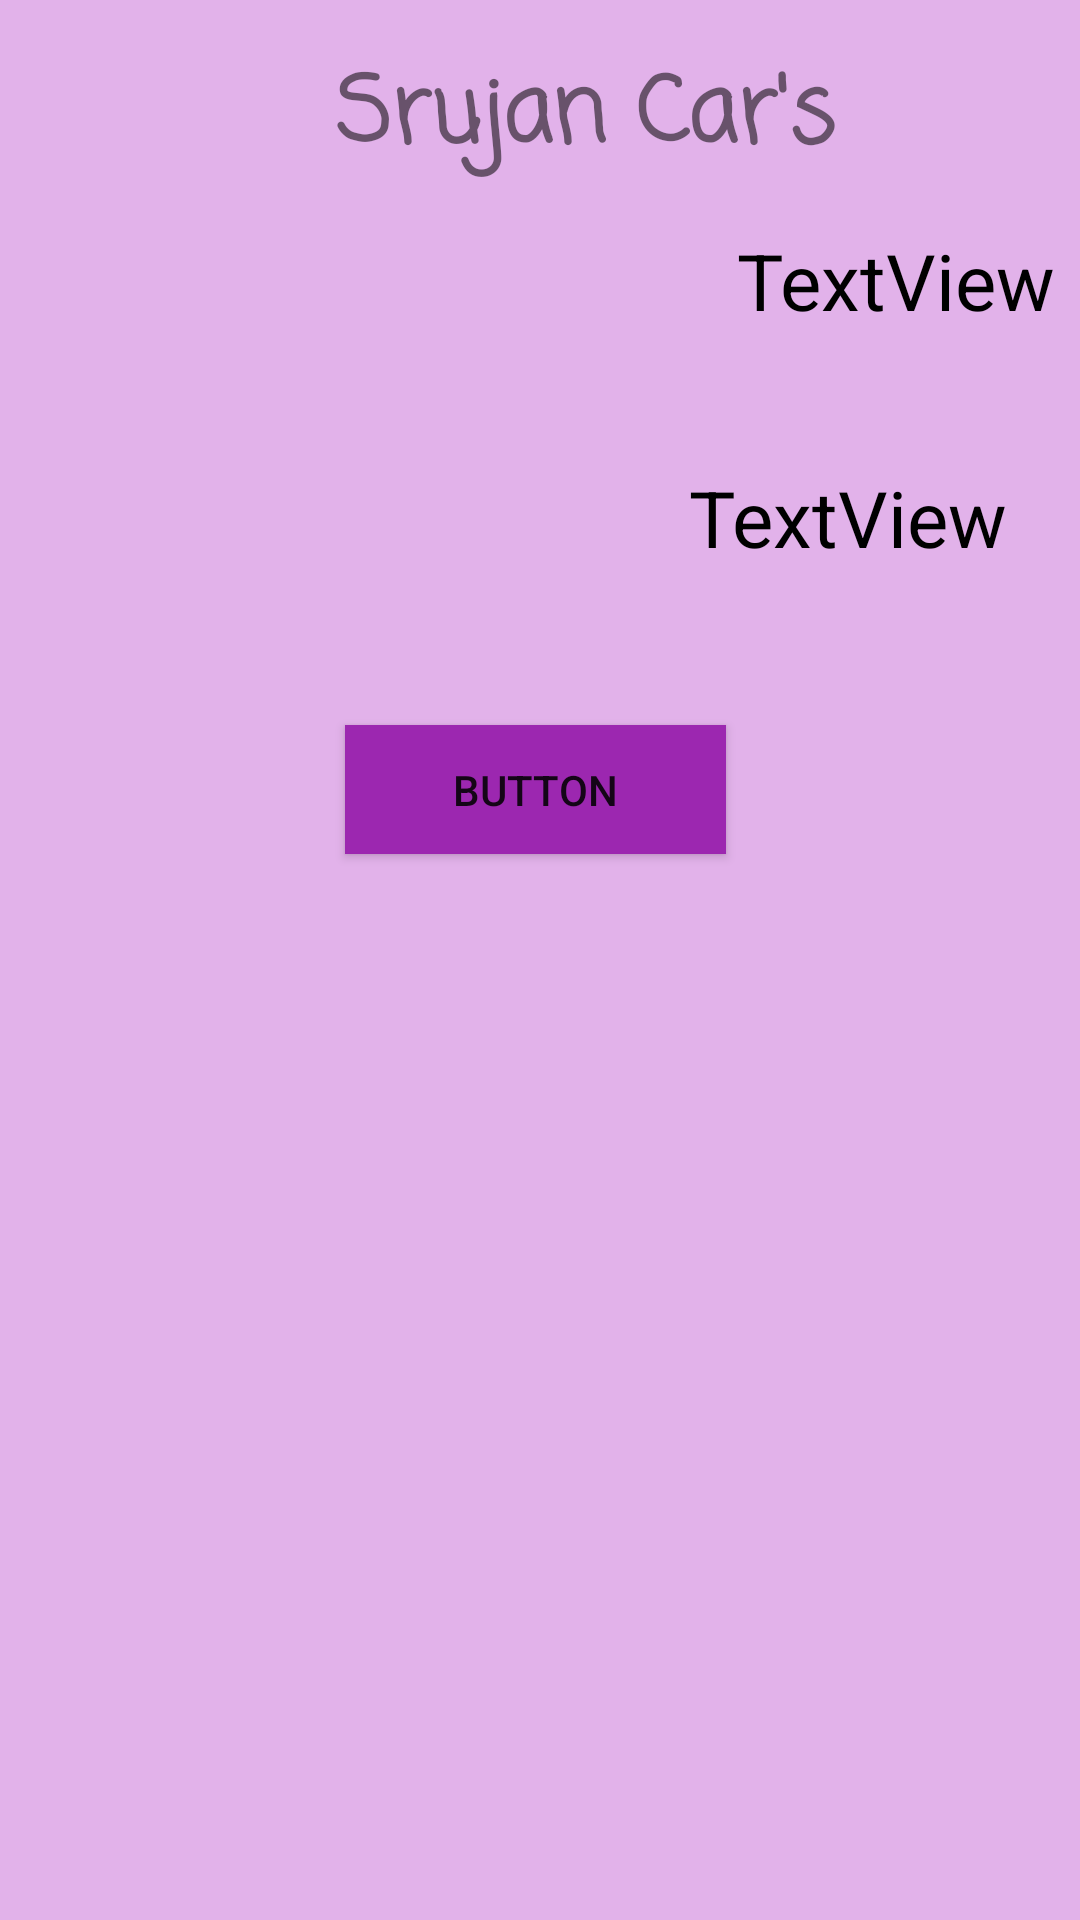

Reconstruct the res/layout file that produces this screen, plus the resources it refers to.
<!-- AndroidManifest.xml: application theme Theme.Assignment8 -->
<!-- res/layout/singleitem.xml -->
<?xml version="1.0" encoding="utf-8"?>
<androidx.constraintlayout.widget.ConstraintLayout xmlns:android="http://schemas.android.com/apk/res/android"
    xmlns:app="http://schemas.android.com/apk/res-auto"
    xmlns:tools="http://schemas.android.com/tools"

    android:layout_width="match_parent"
    android:layout_height="match_parent"
    android:layout_marginBottom="10dp"
    android:background="#E2B2EA">

    <ImageView
        android:id="@+id/imageView"
        android:layout_width="115dp"
        android:layout_height="108dp"

        android:layout_marginTop="76dp"
        app:layout_constraintStart_toStartOf="parent"
        app:layout_constraintTop_toTopOf="parent"
        tools:srcCompat="@tools:sample/avatars" />

    <TextView
        android:id="@+id/textView"
        android:layout_width="wrap_content"
        android:layout_height="wrap_content"
        android:layout_marginStart="120dp"

        android:layout_marginLeft="120dp"
        android:layout_marginTop="76dp"
        android:text="TextView"
        android:textColor="#000000"
        android:textSize="26dp"
        app:layout_constraintEnd_toEndOf="parent"
        app:layout_constraintHorizontal_bias="0.571"
        app:layout_constraintStart_toEndOf="@+id/imageView"
        app:layout_constraintTop_toTopOf="parent" />

    <TextView
        android:id="@+id/textView2"
        android:layout_width="wrap_content"
        android:layout_height="wrap_content"

        android:layout_marginTop="44dp"
        android:layout_marginEnd="24dp"
        android:layout_marginRight="24dp"
        android:text="TextView"
        android:textColor="#000000"
        android:textSize="26dp"
        app:layout_constraintEnd_toEndOf="parent"
        app:layout_constraintTop_toBottomOf="@+id/textView" />

    <Button
        android:id="@+id/button"
        android:layout_width="127dp"
        android:layout_height="43dp"

        android:layout_marginTop="180dp"
        android:background="#9C27B0"
        android:text="Button"
        app:layout_constraintStart_toEndOf="@+id/imageView"
        app:layout_constraintTop_toBottomOf="@+id/textView6" />

    <TextView
        android:id="@+id/textView6"
        android:layout_width="wrap_content"
        android:layout_height="wrap_content"
        android:layout_marginStart="112dp"
        android:layout_marginLeft="112dp"
        android:layout_marginTop="16dp"
        android:fontFamily="casual"
        android:text="Srujan Car's"
        android:textSize="30dp"
        android:textStyle="bold"
        app:layout_constraintStart_toStartOf="parent"
        app:layout_constraintTop_toTopOf="parent" />

</androidx.constraintlayout.widget.ConstraintLayout>
<!-- resources referenced by this layout -->
<resources>
  <style name="Theme.Assignment8" parent="Theme.MaterialComponents.DayNight.DarkActionBar">
          
          <item name="colorPrimary">@color/purple_500</item>
          <item name="colorPrimaryVariant">@color/purple_700</item>
          <item name="colorOnPrimary">@color/white</item>
          
          <item name="colorSecondary">@color/teal_200</item>
          <item name="colorSecondaryVariant">@color/teal_700</item>
          <item name="colorOnSecondary">@color/black</item>
          
          <item name="android:statusBarColor" tools:targetApi="l">?attr/colorPrimaryVariant</item>
          
      </style>
  <!-- not gathered from this repository: default colours our renderer supplied (Android Studio template values) -->
  <color name="purple_500">#FF6200EE</color>
  <color name="purple_700">#FF3700B3</color>
  <color name="teal_200">#FF03DAC5</color>
  <color name="teal_700">#FF018786</color>
  <color name="black">#FF000000</color>
  <color name="white">#FFFFFFFF</color>
</resources>
